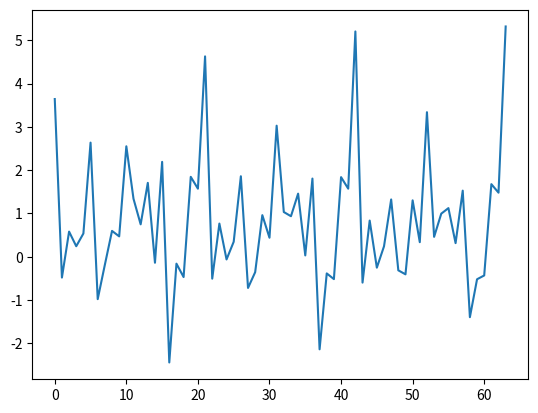

Source code (Python):
import matplotlib.pyplot as plt
import random
import math
import time

def func_time(f):
    def func(*args):
        start_time = time.time()
        a = f(*args)
        print(f"({f.__name__})час:", (time.time() - start_time))
        return a
    return func

n = 12
omega = 2700
N = 64
range_min = 0
range_max = 1

#@func_time
def signal_func(n, omega, N, min_v=0, max_v=1):
    A = [min_v + (max_v - min_v) * random.random() for _ in range(n)]
    phi = [min_v + (max_v - min_v) * random.random() for _ in range(n)]

    def f(t):
        x = 0
        for i in range(n):
            x += A[i]*math.sin(omega/n*t*i + phi[i])
        return x
    return f

@func_time
def M(x):
    return sum(x)/len(x)

@func_time
def D(x, m=None):
    if m is None:
        m = M(x)
    return sum([(i - m) ** 2 for i in x]) / (len(x) - 1)

s_gen = signal_func(n, omega, N, range_min, range_max)
s = [s_gen(i) for i in range(N)]
m = M(s)
D = D(s, m)
print("m:", m)
print("D:", D)

fig, ax = plt.subplots()
ax.plot(range(N), s)
plt.show()
fig.savefig('Графік')